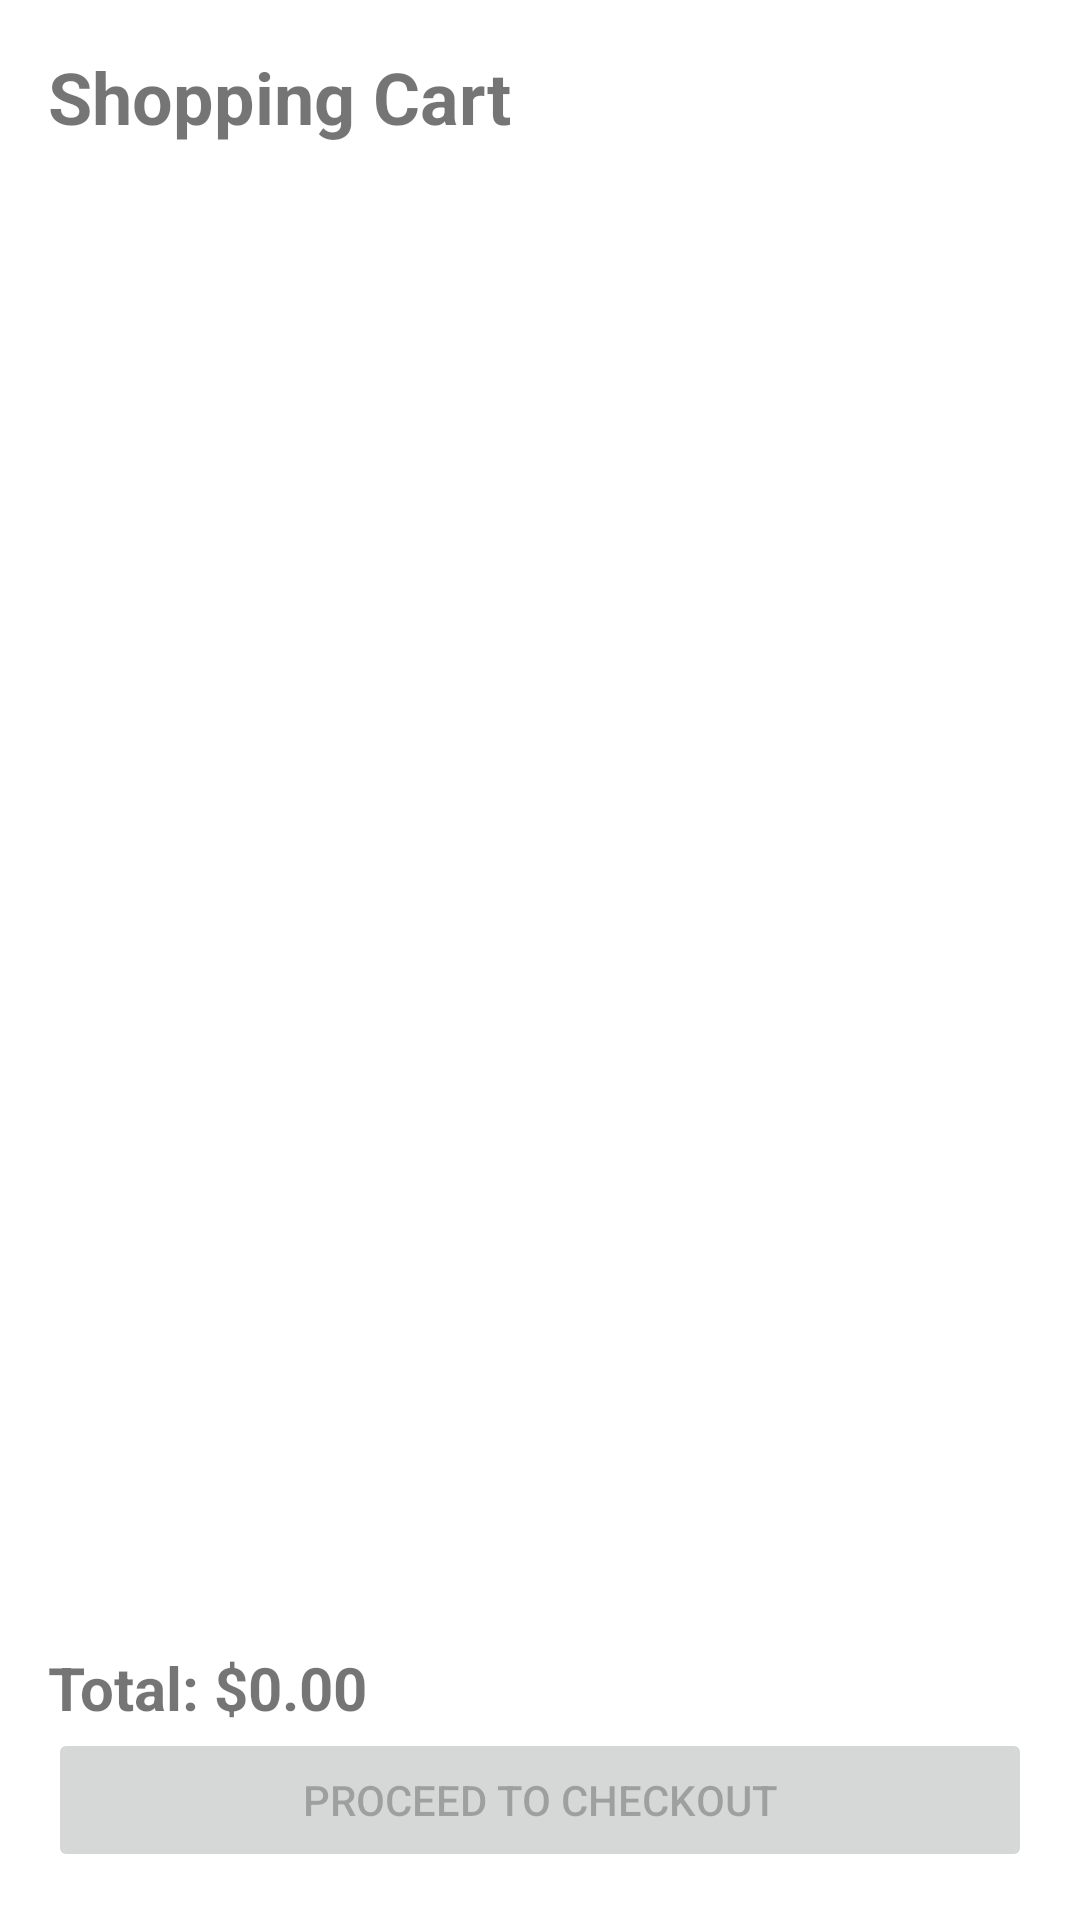

Write the Android layout XML for this screen, with the resource values it uses.
<!-- AndroidManifest.xml: application theme Theme.Voodoo -->
<!-- res/layout/activity_cart.xml -->
<?xml version="1.0" encoding="utf-8"?>
<androidx.constraintlayout.widget.ConstraintLayout xmlns:android="http://schemas.android.com/apk/res/android"
    xmlns:app="http://schemas.android.com/apk/res-auto"
    android:layout_width="match_parent"
    android:layout_height="match_parent"
    android:padding="16dp">

    <TextView
        android:id="@+id/cartTitleText"
        android:layout_width="wrap_content"
        android:layout_height="wrap_content"
        android:text="Shopping Cart"
        android:textSize="24sp"
        android:textStyle="bold"
        app:layout_constraintTop_toTopOf="parent"
        app:layout_constraintStart_toStartOf="parent" />

    <androidx.recyclerview.widget.RecyclerView
        android:id="@+id/cartRecyclerView"
        android:layout_width="match_parent"
        android:layout_height="0dp"
        android:layout_marginTop="16dp"
        android:layout_marginBottom="16dp"
        app:layout_constraintTop_toBottomOf="@id/cartTitleText"
        app:layout_constraintBottom_toTopOf="@id/totalAmountText" />

    <ProgressBar
        android:id="@+id/progressBar"
        android:layout_width="wrap_content"
        android:layout_height="wrap_content"
        android:visibility="gone"
        app:layout_constraintTop_toTopOf="parent"
        app:layout_constraintBottom_toBottomOf="parent"
        app:layout_constraintStart_toStartOf="parent"
        app:layout_constraintEnd_toEndOf="parent" />

    <TextView
        android:id="@+id/totalAmountText"
        android:layout_width="wrap_content"
        android:layout_height="wrap_content"
        android:text="Total: $0.00"
        android:textSize="20sp"
        android:textStyle="bold"
        app:layout_constraintBottom_toTopOf="@id/checkoutButton"
        app:layout_constraintStart_toStartOf="parent" />

    <Button
        android:id="@+id/checkoutButton"
        android:layout_width="match_parent"
        android:layout_height="wrap_content"
        android:text="Proceed to Checkout"
        android:enabled="false"
        app:layout_constraintBottom_toBottomOf="parent" />

</androidx.constraintlayout.widget.ConstraintLayout>
<!-- resources referenced by this layout -->
<resources>
  <style name="Theme.Voodoo" parent="Theme.MaterialComponents.DayNight.NoActionBar">
          <item name="android:windowSplashScreenBackground">@color/white</item>
          <item name="android:windowSplashScreenAnimatedIcon">@drawable/voodoo_logo</item>
          <item name="android:windowSplashScreenIconBackgroundColor">@color/white</item>
          <item name="colorPrimary">@color/purple_500</item>
          <item name="colorPrimaryDark">@color/purple_700</item>
          <item name="colorAccent">@color/teal_200</item>
      </style>
  <color name="white">#FFFFFFFF</color>
  <!-- drawable voodoo_logo: png bitmap (drawable, 39914 bytes) -->
  <color name="purple_500">#FF6200EE</color>
  <color name="purple_700">#FF3700B3</color>
  <color name="teal_200">#FF03DAC5</color>
</resources>
